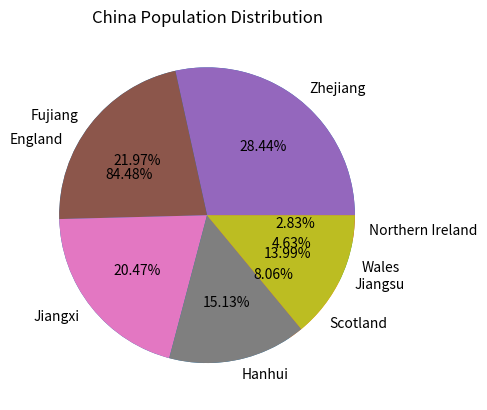

Write the Python code that produced this figure.
#input: 57.11,3.13,1.91,5.45
#output: [57.11,5.45,3.13,1.91]
#input: 65.77,41.88,45.28,61.27,85.15
#output: [85.15,65.77,61.27,45.28,41.88]
# Create a pie chart to show the population distribution of the UK and China
# Create a variable to store the population of the UK and China 
# Create a variable to store the countries and provinces
# import the matplotlib library
import matplotlib.pyplot as plt 
uk_population=[57.11,3.13,1.91,5.45]
countries=['England','Scotland','Wales','Northern Ireland']
china_population=[65.77,41.88,45.28,61.27,85.15]
provience=['Zhejiang','Fujiang','Jiangxi','Hanhui','Jiangsu']
sorted_UK= sorted(uk_population,reverse=True)
sorted_China= sorted(china_population,reverse=True) 
print(sorted_UK)
print(sorted_China)
plt.pie(sorted_UK,labels=countries,autopct='%1.2f%%')
plt.title('UK Population Distribution')
plt.show()
plt.pie(sorted_China,labels=provience,autopct='%1.2f%%')
plt.title('China Population Distribution')
plt.show()
